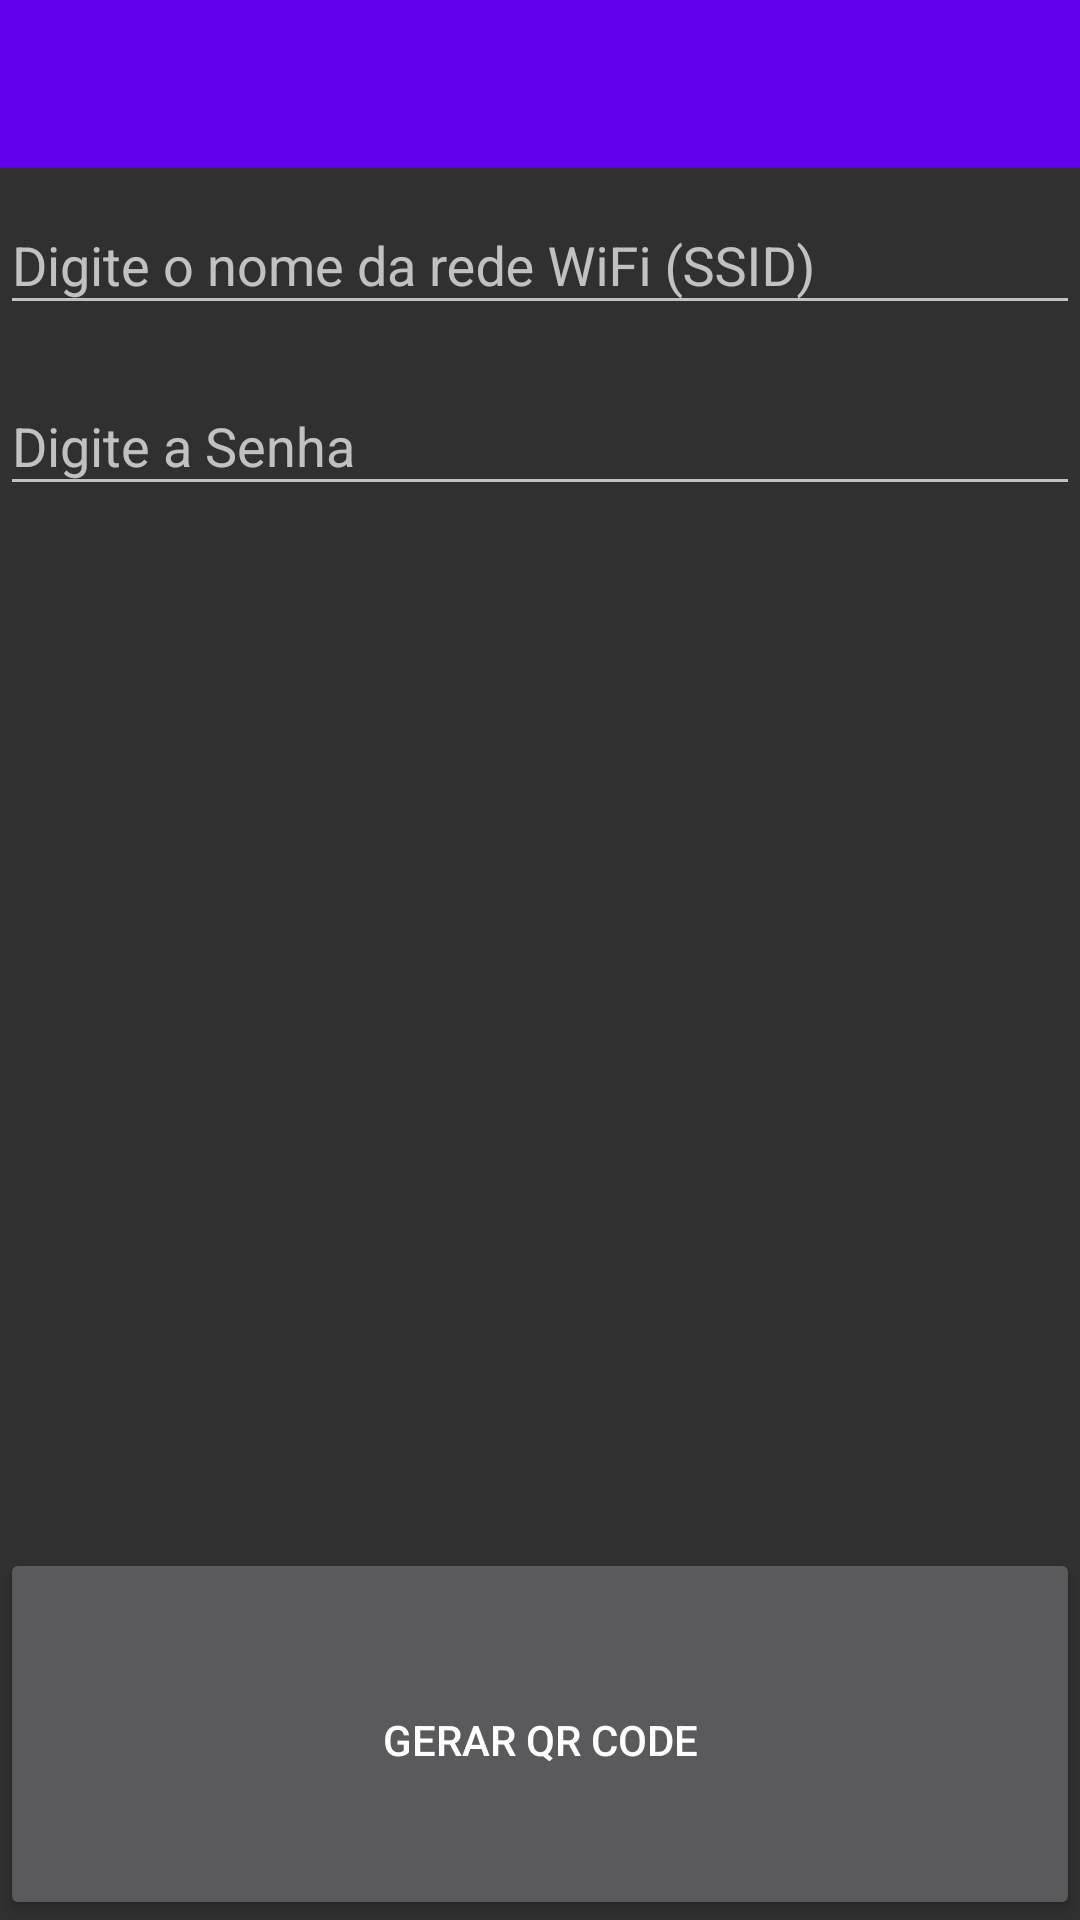

Android layout source for this screen:
<!-- AndroidManifest.xml: application theme AppTheme -->
<!-- res/layout/act_cadastro.xml -->
<?xml version="1.0" encoding="utf-8"?>
<LinearLayout xmlns:android="http://schemas.android.com/apk/res/android"
    xmlns:tools="http://schemas.android.com/tools"
    android:layout_width="match_parent"
    android:layout_height="match_parent"
    xmlns:app="http://schemas.android.com/apk/res-auto"
    tools:context="br.ufg.inf.dsdm.kleudson.wififacil.telas.ActCadastro"
    android:weightSum="1"
    android:orientation="vertical">

    <LinearLayout
        android:orientation="vertical"
        android:layout_width="match_parent"
        android:layout_height="match_parent"
        android:layout_centerVertical="true"
        android:layout_centerHorizontal="true">

        <android.support.design.widget.AppBarLayout
            android:layout_width="match_parent"
            android:layout_height="wrap_content"
            android:theme="@style/AppTheme.AppBarOverlay">

            <android.support.v7.widget.Toolbar
                android:id="@+id/tbMain"
                android:layout_width="match_parent"
                android:layout_height="?attr/actionBarSize"
                android:elevation="4dp"
                app:popupTheme="@style/AppTheme.PopupOverlay" />
        </android.support.design.widget.AppBarLayout>

        <LinearLayout
            android:orientation="vertical"
            android:layout_width="match_parent"
            android:layout_height="444dp">

            <android.support.design.widget.TextInputLayout
                android:layout_width="match_parent"
                android:layout_height="wrap_content">

                <EditText
                    android:layout_width="match_parent"
                    android:layout_height="wrap_content"
                    android:id="@+id/edtTxtSSID"
                    android:hint="Digite o nome da rede WiFi (SSID)" />
            </android.support.design.widget.TextInputLayout>

            <android.support.design.widget.TextInputLayout
                android:layout_width="match_parent"
                android:layout_height="wrap_content"
                android:layout_marginTop="8dp">

                <EditText
                    android:layout_width="match_parent"
                    android:layout_height="wrap_content"
                    android:id="@+id/edtTxtSenha"
                    android:hint="Digite a Senha" />

            </android.support.design.widget.TextInputLayout>

        </LinearLayout>

        <Button
            android:layout_width="match_parent"
            android:layout_height="wrap_content"
            android:text="Gerar QR CODE"
            android:id="@+id/btnGerarQrCode"
            android:layout_marginTop="16dp"
            android:paddingBottom="6dp"
            android:layout_weight="1" />

    </LinearLayout>

</LinearLayout>
<!-- resources referenced by this layout -->
<resources>
  <style name="AppTheme.AppBarOverlay" parent="ThemeOverlay.AppCompat.Dark.ActionBar" />
  <style name="AppTheme.PopupOverlay" parent="ThemeOverlay.AppCompat.Light" />
  <style name="AppTheme" parent="Theme.AppCompat.NoActionBar">
          
          <item name="colorPrimary">@color/colorPrimary</item>
          <item name="colorPrimaryDark">@color/colorPrimaryDark</item>
          <item name="colorAccent">@color/colorAccent</item>
      </style>
  <!-- not gathered from this repository: default colours our renderer supplied (Android Studio template values) -->
  <color name="colorPrimary">#FF6200EE</color>
  <color name="colorPrimaryDark">#FF3700B3</color>
  <color name="colorAccent">#FF03DAC5</color>
</resources>
